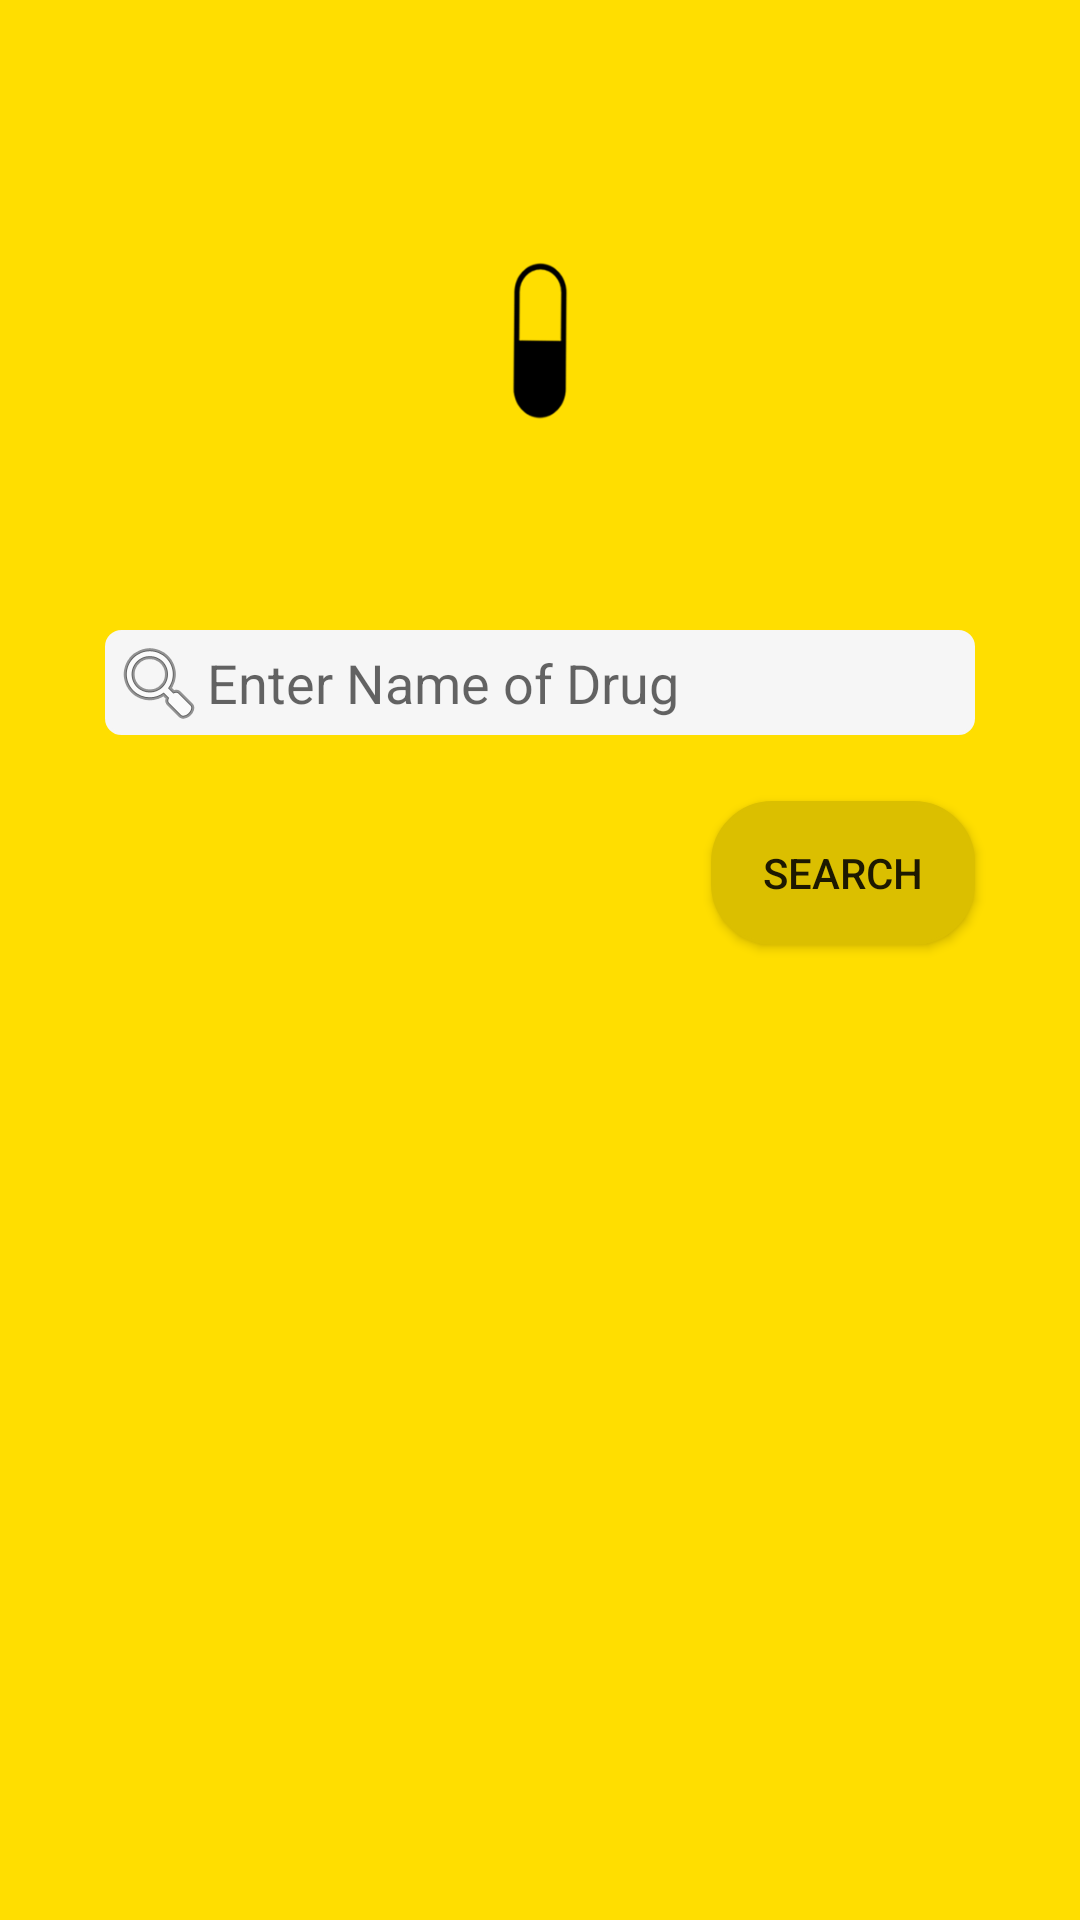

Layout XML and referenced resources for this Android screen:
<!-- AndroidManifest.xml: application theme AppTheme -->
<!-- res/layout/activity_main.xml -->
<?xml version="1.0" encoding="utf-8"?>
<ScrollView xmlns:android="http://schemas.android.com/apk/res/android"
    xmlns:tools="http://schemas.android.com/tools"
    android:layout_width="fill_parent"
    android:layout_height="fill_parent"
    android:fillViewport="true" >

    <RelativeLayout
        android:layout_width="match_parent"
        android:layout_height="wrap_content"
        android:background="#ffde00"
        tools:context="com.jesi.apps.mydawa.MainActivity"
        tools:ignore="ContentDescription,HardcodedText,RtlHardcoded" >

        <ImageView
            android:id="@+id/imgLogo"
            android:layout_width="60dip"
            android:layout_height="150dip"
            android:layout_centerHorizontal="true"
            android:src="@drawable/logo"
            android:layout_marginTop="40dip" />

        <AutoCompleteTextView
            android:id="@+id/txtSearchDawa"
            android:layout_width="match_parent"
            android:layout_height="35dip"
            android:layout_below="@+id/imgLogo"
            android:layout_centerHorizontal="true"
            android:layout_marginLeft="35dip"
            android:layout_marginRight="35dip"
            android:layout_marginTop="20dp"
            android:background="@drawable/search_background"
            android:drawableLeft="@android:drawable/ic_menu_search"
            android:ems="10"
            android:hint="Enter Name of Drug"
            android:inputType="text"
            android:dropDownListViewStyle="@style/MyListViewStyle" />

        <Button
            android:id="@+id/btnSearch"
            android:layout_width="wrap_content"
            android:layout_height="wrap_content"
            android:layout_alignRight="@+id/txtSearchDawa"
            android:layout_below="@+id/txtSearchDawa"
            android:layout_marginTop="22dp"
            android:background="@drawable/button_background"
            android:padding="10dip"
            android:text="SEARCH" />
    </RelativeLayout>

</ScrollView>
<!-- resources referenced by this layout -->
<resources>
  <!-- drawable button_background (drawable) -->
  <?xml version="1.0" encoding="utf-8"?>
  <layer-list xmlns:android="http://schemas.android.com/apk/res/android" >
  
      <item>
          <shape
              xmlns:android="http://schemas.android.com/apk/res/android"
              android:shape="rectangle" >
              <corners android:radius="20dip" />
  
              <solid android:color="#dbbf00" />
  
              <stroke
                  android:width="1dp"
                  android:color="#dbbf00" />
  
              <padding
                  android:bottom="2dip"
                  android:left="2dip"
                  android:right="2dip"
                  android:top="2dip" />
          </shape>
      </item>
  </layer-list>
  <!-- drawable logo: png bitmap (drawable, 5359 bytes) -->
  <!-- drawable search_background (drawable) -->
  <?xml version="1.0" encoding="utf-8"?>
  <layer-list xmlns:android="http://schemas.android.com/apk/res/android" >
  
      <item>
          <shape
              xmlns:android="http://schemas.android.com/apk/res/android"
              android:shape="rectangle" >
              <corners android:radius="5dip" />
  
              <solid android:color="#F6F6F6" />
  
              <stroke
                  android:width="1dp"
                  android:color="#F6F6F6" />
  
              <padding
                  android:bottom="2dip"
                  android:left="2dip"
                  android:right="2dip"
                  android:top="2dip" />
          </shape>
      </item>
      <item android:right="0dp">
          <shape
              xmlns:android="http://schemas.android.com/apk/res/android"
              android:shape="rectangle" >
              <padding android:right="0dp" />
          </shape>
      </item>
  
  </layer-list>
  <style name="MyListViewStyle" parent="@android:style/Widget.ListView">
          <item name="android:divider">#ffde00</item>
          <item name="android:dividerHeight">1px</item>
  	</style>
  <style name="AppTheme" parent="Theme.AppCompat.Light.NoActionBar">
          
          <item name="android:windowNoTitle">true</item>
          <item name="windowActionBar">false</item> 
      </style>
  <style name="Theme.AppCompat.Light.NoActionBar" parent="@style/Theme.AppCompat.Light">
          <item name="android:windowNoTitle">true</item>
          <item name="windowActionBar">false</item> 
    	</style>
</resources>
